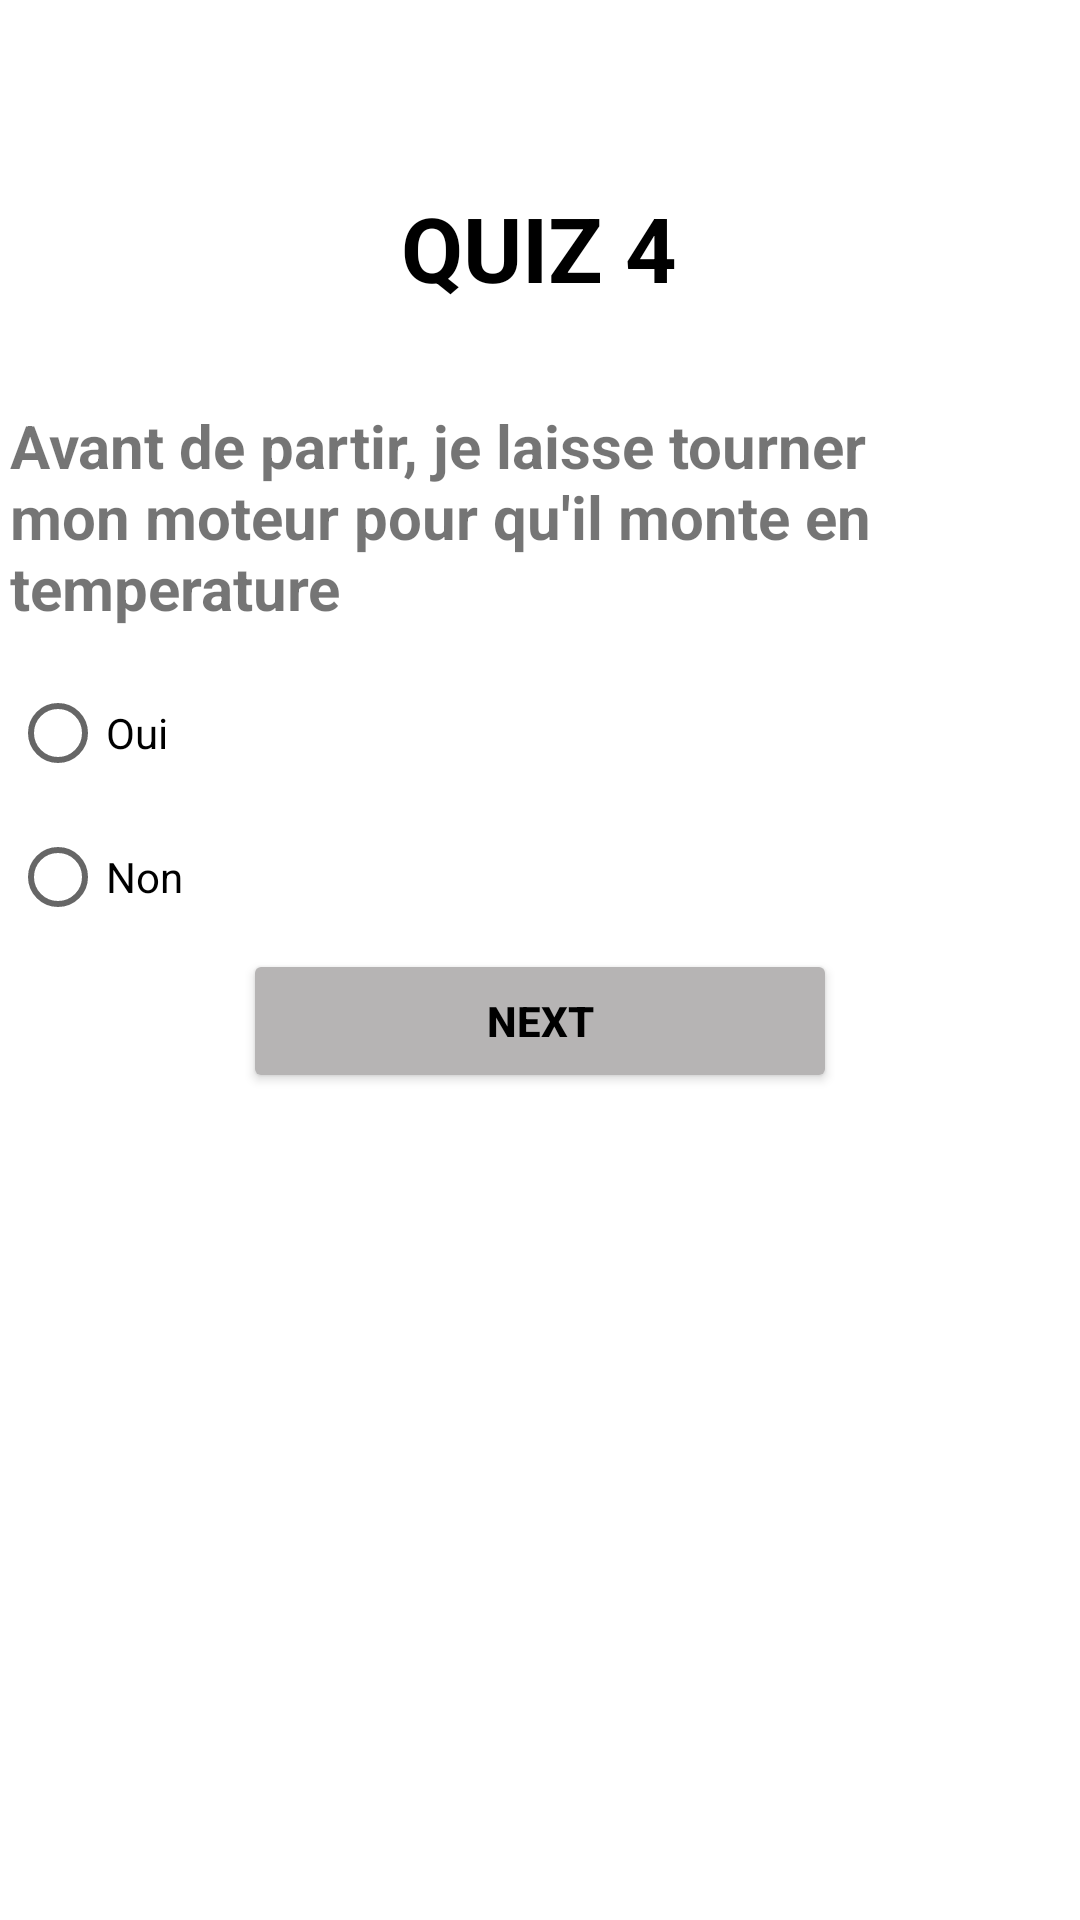

This screen was rendered from an Android layout file. Write that file and the resources it references.
<!-- AndroidManifest.xml: application theme Theme.Application_Quiz -->
<!-- res/layout/activity_quiz4.xml -->
<?xml version="1.0" encoding="utf-8"?>
<LinearLayout xmlns:android="http://schemas.android.com/apk/res/android"
    xmlns:app="http://schemas.android.com/apk/res-auto"
    xmlns:tools="http://schemas.android.com/tools"
    android:layout_width="match_parent"
    android:layout_height="match_parent"
    android:orientation="vertical"
    tools:context=".quiz4">

    <TextView
        android:id="@+id/titleQuiz4"
        android:layout_width="153dp"
        android:layout_height="59dp"
        android:layout_gravity="center"
        android:layout_marginTop="53dp"
        android:layout_marginBottom="23dp"
        android:gravity="center"
        android:text="@string/Quiz4"
        android:textColor="@color/black"
        android:textSize="30sp"
        android:textStyle="bold" />

    <ImageView
        android:id="@+id/imageQuiz4"
        android:layout_width="match_parent"
        android:layout_height="wrap_content"
        android:layout_gravity="center"
        android:layout_marginStart="30dp"
        android:layout_marginEnd="30dp"
        android:src="@drawable/q4"
        android:contentDescription="@string/description_image_quiz4" />

    <TextView
        android:id="@+id/Question4"
        android:layout_width="353dp"
        android:layout_height="wrap_content"
        android:layout_gravity="center"
        android:layout_marginStart="13dp"
        android:layout_marginEnd="13dp"
        android:layout_marginBottom="11dp"
        android:text="@string/question4"
        android:gravity="fill"
        android:textSize="20sp"
        android:textStyle="bold" />

    <RadioGroup
        android:id="@+id/radioGroup_quiz4"
        android:layout_width="353dp"
        android:layout_height="wrap_content"

        android:orientation="vertical"
        android:layout_gravity="center"
        >

        <RadioButton
            android:id="@+id/choix_quiz4_1"
            android:layout_width="100dp"
            android:layout_height="wrap_content"
            android:text="@string/choix_4_1" />

        <RadioButton
            android:id="@+id/choix_quiz4_2"
            android:layout_width="100dp"
            android:layout_height="wrap_content"
            android:text="@string/choix_4_2" />
    </RadioGroup>
    <Button
        android:id="@+id/next_quiz4"
        android:layout_width="198dp"
        android:layout_height="wrap_content"
        android:layout_gravity="center"
        android:backgroundTint="@color/grey"
        android:textColor="@color/black"
        android:gravity="center"
        android:text="@string/next"
        android:textStyle="bold"
        android:layout_marginBottom="30dp"
        />

    <TextView
        android:layout_gravity="center"
        android:id="@+id/textView4"
        android:layout_width="wrap_content"
        android:layout_height="wrap_content"
        android:layout_centerHorizontal="true"
        android:layout_marginBottom="63dp"
        android:textAppearance="?android:attr/textAppearanceLarge"
        android:textSize="25sp" />

</LinearLayout>
<!-- resources referenced by this layout -->
<resources>
  <color name="black">#FF000000</color>
  <color name="grey">#B6B4B4</color>
  <string name="Quiz4">QUIZ 4</string>
  <string name="choix_4_1">Oui</string>
  <string name="choix_4_2">Non</string>
  <string name="description_image_quiz4">image of quiz 4</string>
  <string name="next">next</string>
  <string name="question4">Avant de partir, je laisse tourner mon moteur pour qu\'il monte en temperature</string>
  <style name="Theme.Application_Quiz" parent="Theme.MaterialComponents.DayNight.DarkActionBar">
          
          <item name="colorPrimary">@color/links</item>
          <item name="colorPrimaryVariant">@color/links</item>
          <item name="colorOnPrimary">@color/HoneyDow</item>
          
          <item name="colorSecondary">@color/teal_200</item>
          <item name="colorSecondaryVariant">@color/teal_700</item>
          <item name="colorOnSecondary">@color/black</item>
          
          <item name="android:statusBarColor" tools:targetApi="l">?attr/colorPrimaryVariant</item>
          
      </style>
  <color name="links">#17635C</color>
  <color name="HoneyDow">#F0FFF0</color>
  <color name="teal_200">#FF03DAC5</color>
  <color name="teal_700">#FF018786</color>
</resources>
